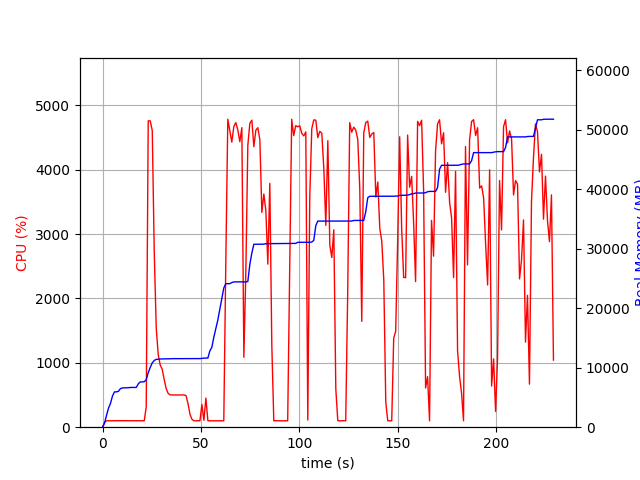

The table this chart was drawn from, first rows:
elapsed_time, nproc, cpu, mem_real, mem_virtual
4.100799560546875e-05, 1, 0.0, 6.98, 3186
1.006, 1, 74.5, 683.2, 1688
2.013, 1, 99.3, 1989, 3656
3.02, 1, 100.3, 3185, 5000
4.029, 1, 99.2, 4007, 6786
5.035, 1, 99.3, 5221, 8578
6.042, 1, 101.3, 5939, 8690
7.05, 1, 101.2, 5943, 8690
8.058, 1, 100.2, 6033, 8690
9.066, 1, 100.2, 6479, 8702
10.07, 1, 100.2, 6607, 8702
11.08, 1, 100.0, 6621, 8702
12.09, 1, 100.0, 6631, 8702
13.1, 1, 100.1, 6639, 8702
14.11, 1, 101.0, 6685, 8702
15.12, 1, 100.0, 6687, 8702
16.13, 1, 100.1, 6687, 8702
17.14, 1, 100.1, 6687, 8702
18.15, 1, 100.0, 7293, 10750
19.16, 1, 101.0, 7619, 10750
20.17, 1, 100.1, 7619, 10750
21.18, 1, 100.1, 7651, 10750
22.19, 1, 314.1, 7969, 14358
23.2, 1, 4761, 9166, 15637
24.22, 1, 4761, 10051, 16623
25.25, 1, 4610, 10825, 17437
26.26, 1, 2726, 11227, 17825
27.26, 1, 1540, 11411, 18007
28.27, 1, 1128, 11441, 18021
29.28, 1, 967.1, 11485, 18021
30.29, 1, 901.3, 11487, 18021
31.3, 1, 742.2, 11487, 18021
32.31, 1, 601.8, 11503, 18101
33.31, 1, 525.7, 11503, 18101
34.32, 1, 501.9, 11505, 18101
35.33, 1, 501.2, 11527, 18101
36.34, 1, 501.0, 11527, 18101
37.34, 1, 500.3, 11527, 18101
38.35, 1, 501.0, 11535, 18157
39.36, 1, 501.4, 11541, 18213
40.37, 1, 501.2, 11541, 18213
41.38, 1, 501.7, 11541, 18213
42.39, 1, 491.0, 11541, 18213
43.4, 1, 368.3, 11541, 18213
44.41, 1, 200.2, 11541, 18213
45.42, 1, 122.7, 11541, 18213
46.43, 1, 100.0, 11541, 18213
47.44, 1, 99.1, 11541, 18213
48.45, 1, 101.0, 11541, 18213
49.46, 1, 99.1, 11541, 18213
50.47, 1, 352.9, 11571, 18341
51.48, 1, 106.0, 11625, 18342
52.49, 1, 452.6, 11628, 18342
53.5, 1, 99.9, 11628, 18342
54.51, 1, 101.0, 12842, 20918
55.52, 1, 99.0, 13444, 21078
56.53, 1, 100.0, 15150, 26198
57.54, 1, 99.9, 16604, 26390
58.55, 1, 99.9, 18030, 33802
59.56, 1, 100.0, 19834, 34058
... 167 more rows
